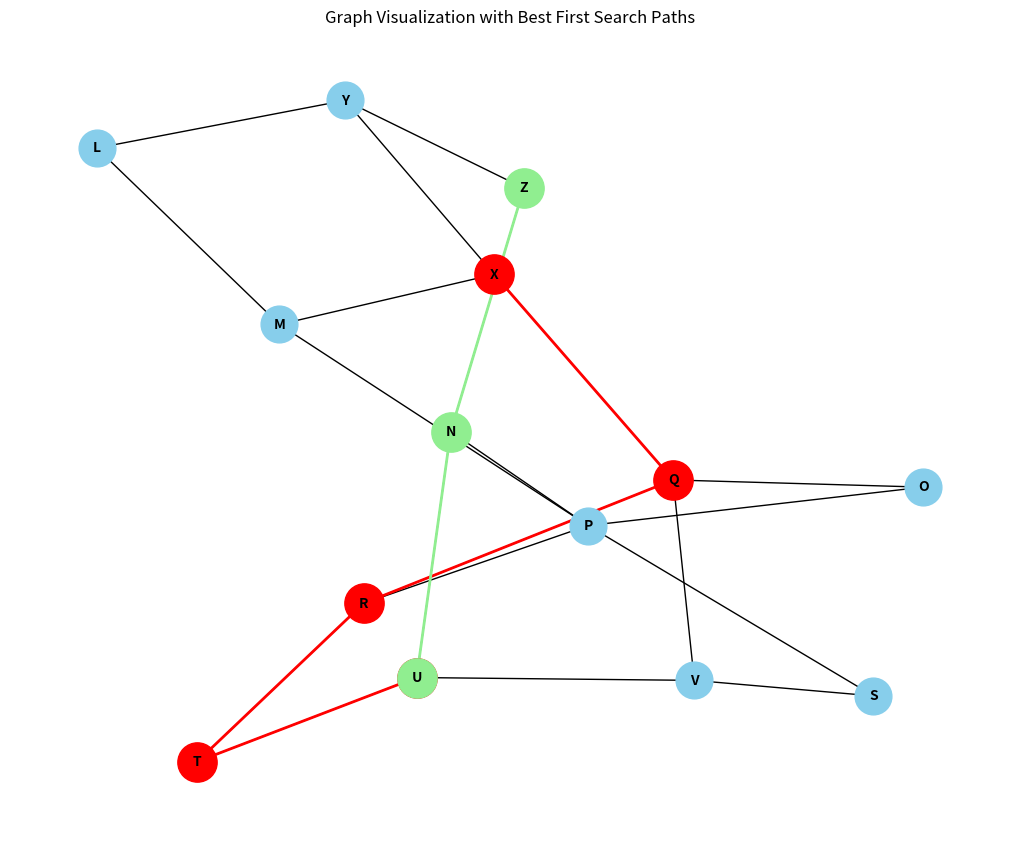

Here is the Python script that generated this plot:
import heapq
import networkx as nx
import matplotlib.pyplot as plt

def best_first_search(graph,start,goal,heuristic):
  visited = set()
  pq = []
  heapq.heappush(pq,(heuristic[start],start))
  parent = {start:None}

  while pq:
    current_h, current = heapq.heappop(pq)

    if current == goal:
      path = []
      while parent[current] is not None:
        path.append(current)
        current = parent[current]
      path.append(start) # Add the start node to the path
      return path[::-1]

    visited.add(current)
    for neighbor in graph[current]:
      if neighbor not in visited:
        parent[neighbor] = current
        heapq.heappush(pq,(heuristic[neighbor],neighbor))
  return None # Return None if goal is not reached


graph = {
      'X' : ['Q', 'M', 'Y'],
      'Y' : ['X', 'Z'],
      'Z' : ['N', 'Y'],
      'L' : ['M', 'Y'],
      'M' : ['L', 'X', 'P'],
      'N' : ['P', 'Z', 'U'],
      'O' : ['Q', 'P'],
      'P' : ['R', 'S', 'M', 'N', 'O'],
      'Q' : ['X', 'O', 'R', 'V'],
      'R' : ['P', 'Q', 'T'],
      'S' : ['V', 'P'],
      'T' : ['R', 'U'],
      'U' : ['T', 'N', 'V'],
      'V' : ['Q', 'S', 'U']
}

heuristic = {
      'X' : 5,
      'Y' : 10,
      'Z' : 13,
      'L' : 4,
      'M' : 6,
      'N' : 9,
      'O' : 7,
      'P' : 8,
      'Q' : 6,
      'R' : 3,
      'S' : 4,
      'T' : 7,
      'U' : 5,
      'V' : 8
}

odd_path = best_first_search(graph,'X','U',heuristic)
even_path = best_first_search(graph,'Z','U',heuristic)
print('Best First Search path for odd start'+ str(odd_path))
print('Best First Search path for even start'+ str(even_path))

# Create a graph object
G = nx.Graph()

# Add nodes to the graph
G.add_nodes_from(graph.keys())

# Add edges to the graph
for node, neighbors in graph.items():
    for neighbor in neighbors:
        G.add_edge(node, neighbor)

# Define positions for the nodes (you can adjust these for better visualization)
pos = nx.spring_layout(G)  # or nx.kamada_kawai_layout(G) or nx.circular_layout(G) etc.

# Draw the graph
plt.figure(figsize=(10, 8))
nx.draw(G, pos, with_labels=True, node_size=700, node_color='skyblue', font_size=10, font_weight='bold')

# Highlight the paths
if odd_path:
    odd_path_edges = list(zip(odd_path, odd_path[1:]))
    nx.draw_networkx_nodes(G, pos, nodelist=odd_path, node_color='red', node_size=800)
    nx.draw_networkx_edges(G, pos, edgelist=odd_path_edges, edge_color='red', width=2)

if even_path:
    even_path_edges = list(zip(even_path, even_path[1:]))
    nx.draw_networkx_nodes(G, pos, nodelist=even_path, node_color='lightgreen', node_size=800)
    nx.draw_networkx_edges(G, pos, edgelist=even_path_edges, edge_color='lightgreen', width=2)


# Display the plot
plt.title("Graph Visualization with Best First Search Paths")
plt.show()
